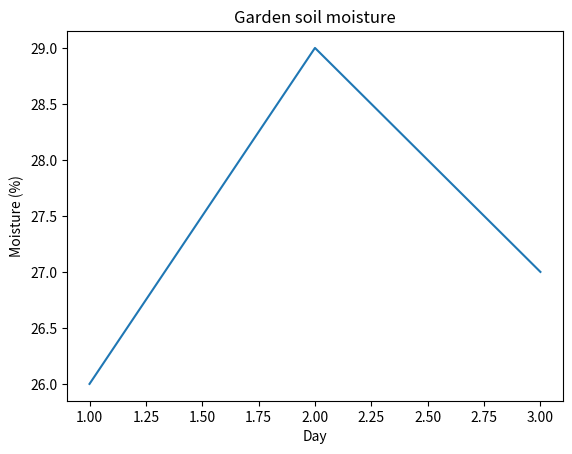

This figure's Python source:
import matplotlib.pyplot as plt

fig, ax = plt.subplots()
ax.plot([1, 2, 3], [26, 29, 27])
ax.set_xlabel("Day")
ax.set_ylabel("Moisture (%)")
ax.set_title("Garden soil moisture")
plt.show()
